Run: headless pygame with SDL's dummy video driver; simulated clock (each Clock.tick advances the game by its frame time, no real sleeping); random seed 0; keys injected as events and as key.get_pressed() state; no mouse input.
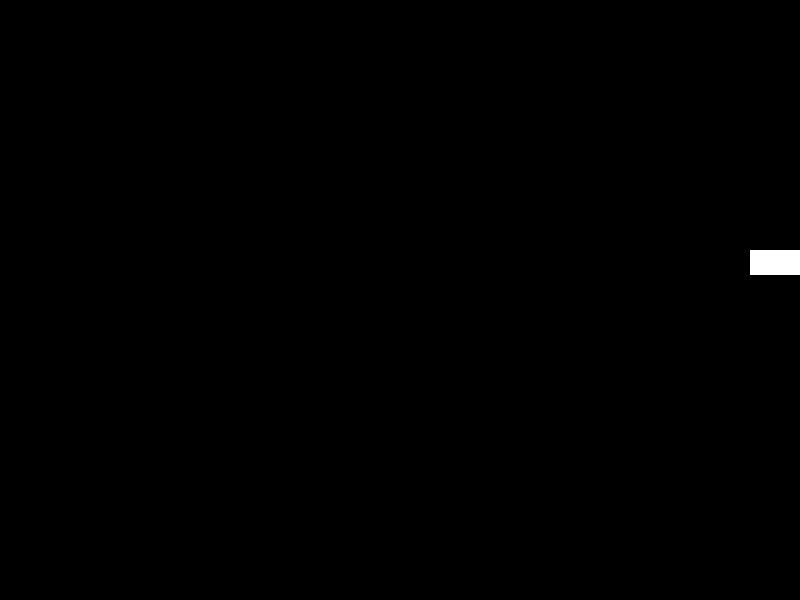
Frame 1 of 4 · flips 1–60 · no input
Frame 2 of 4 · flips 61–180 · tapped SPACE, RETURN · held RIGHT (→), D · screen unchanged from frame 1, image omitted
Frame 3 of 4 · flips 181–300 · held DOWN (↓), S · screen unchanged from frame 2, image omitted
Frame 4 of 4 · flips 301–420 · held LEFT (←), A, UP (↑), W · screen unchanged from frame 3, image omitted

The pygame program that drew these frames:

import pygame
import time
import random
from enum import Enum

class GameState(Enum):
    MENU = 1        # 메뉴
    PLAY = 2        # 플레이
    GAMEOVER = 3    # 게임 오버

# 현재 상태 설정
current_state = GameState.PLAY

# 초기화
pygame.init()

# 화면 크기 설정
screen_width = 800
screen_height = 600
screen = pygame.display.set_mode((screen_width, screen_height))

# 게임 루프 변수
running = True

# FPS 설정
clock = pygame.time.Clock()
fps = 60  # 원하는 FPS 값 설정

moveCurrTime = 0      # 이동을 위한 시간 체크
moveStepTime = 0.1     # 뱀 이동 속도
snakeSize = 25         # 스네이크 크기
snakDir = 'D'         # 이동 방향 (W, A, S, D)
snakNextDir = 'D'     # 다음 이동한 방향
# 위치 정보 x,y(튜플)정보를 가지고 있는 리스트
snakes = []
snakImg = pygame.Surface((snakeSize, snakeSize))
snakImg.fill((255,255,255))

max_x = screen_width / snakeSize
max_y = screen_height / snakeSize

foodAddStep = 1         # 생성될 음식 수
foods = []             # 음식들 위치 정보
# 음식 이미지
foodImg = pygame.Surface((snakeSize, snakeSize))
foodImg.fill((0, 0, 0))  # 흰색 배경으로 채우기
circle_center = (snakeSize/2, snakeSize/2)  # 동그라미의 중심 좌표
circle_radius = snakeSize/2  # 동그라미의 반지름
circle_color = (255, 0, 0)  # 동그라미의 색상 (빨간색)
circle_thickness = 0  # 동그라미의 두께 (0: 채우기)
pygame.draw.circle(foodImg, circle_color, circle_center, circle_radius, circle_thickness)

def createFood():
    # 스테이크가 있는 자리인지 확인해서 제외
    while True:
        x = random.randint(0,  int(max_x))
        y = random.randint(0, int(max_y))
        chk = False
        for s in snakes:
            if x == s.x and y == s.y:
                chk = True

        if chk == False:        # 스네이크가 없는 위치면 음식을 추가
            foods.append((x, y))
            break


class snakebody:
    def __init__(self, x, y):
        self.x = x
        self.y = y
    
    # 이동할 위치 계산
    def moveLoc(self):
        global snakDir  # 전역 변수로 선언
        global snakNextDir  # 전역 변수로 선언
        tmpx = self.x
        tmpy = self.y
        if snakNextDir == 'W':
            tmpy -= 1
        elif snakNextDir == 'S':
            tmpy += 1
        elif snakNextDir == 'A':
            tmpx -= 1
        elif snakNextDir == 'D':
            tmpx += 1        

        return (tmpx, tmpy)

    def proc(self):      # 충동 등 처리 확인(머리에서만 호출 됨)
        global snakes
        global current_state

        # 이동 후 처리
        tmpLoc = self.moveLoc()
        
        # 음식
        for f in foods:
            if f[0] == tmpLoc[0] and f[1] == tmpLoc[1]:       # 음식 충돌
                snakes.insert(0, snakebody(f[0], f[1]))
                foods.remove(f)
                createFood()
                return ''

        # 충돌(벽)
        for s in snakes:
            if s.x == tmpLoc[0] and s.y == tmpLoc[1]:
                current_state = GameState.GAMEOVER
                return ''    

        # 충돌(꼬리)
        if 0 > tmpLoc[0] or max_x < tmpLoc[0] or 0 > tmpLoc[1] or max_y < tmpLoc[1]:
            current_state = GameState.GAMEOVER
            return ''


        return 'NONE'
    
    
    # 머리 이동
    def moveHead(self):      # 이동 처리
        global snakDir  # 전역 변수로 선언
        global snakNextDir  # 전역 변수로 선언
        tmpLoc = self.moveLoc()
        self.x = tmpLoc[0]
        self.y = tmpLoc[1]
            
        if snakDir != snakNextDir:
            snakDir = snakNextDir
        
    # 꼬리 이동
    def moveNotHead(self, frontSnake):
        self.x = frontSnake.x
        self.y = frontSnake.y
        
    def update(self):
        global snakImg
        screen.blit(snakImg, (self.x * snakeSize, self.y * snakeSize))
        
    
# 시작 위치(10, 10)
for x in range(0, 3):
    snakes.append(snakebody(10-x, 10))

# 최초 음식 생성
createFood()

# 게임 루프
previous_time = time.time()  # 이전 프레임의 시간
while running:
    # 경과 시간 업데이트
    delta_time = clock.tick(fps) / 1000.0  # 경과 시간 계산 (초 단위)
    moveCurrTime += delta_time

    # 이벤트 처리
    for event in pygame.event.get():
        if event.type == pygame.QUIT:
            running = False
            
        if event.type == pygame.KEYDOWN and current_state == GameState.PLAY:        # 플레이 중일때 키입력
            if event.key == pygame.K_UP and snakDir != 'S':
                snakNextDir = 'W'
            elif event.key == pygame.K_DOWN and snakDir != 'W':
                snakNextDir = 'S'
            elif event.key == pygame.K_LEFT and snakDir != 'D':
                snakNextDir = 'A'
            elif event.key == pygame.K_RIGHT and snakDir != 'A':
                snakNextDir = 'D'


    if moveCurrTime >= moveStepTime:        # 지정된 시간 이후에 화면 랜더리 처리
        # 게임 로직 처리
        if current_state == GameState.MENU:
            pass
        elif current_state == GameState.PLAY:
            # 스네이크 그리기
            if moveCurrTime >= moveStepTime:
                moveCurrTime = moveCurrTime - moveStepTime
                tmpState = snakes[0].proc()
                if tmpState == 'NONE':          # 일반 이동 상태
                    for idx, s in enumerate(reversed(snakes)):
                        if idx == len(snakes)-1:
                            s.moveHead()
                        else:
                            s.moveNotHead(snakes[len(snakes)-1-idx-1])

                
        elif current_state == GameState.GAMEOVER:
            pass

        # 화면 그리기
        screen.fill((0, 0, 0))  # 검은색 배경

        # 화면 그림
        if current_state == GameState.MENU:
            pass
        elif current_state == GameState.PLAY or current_state == GameState.GAMEOVER:
            # 스네이크 그리기
            for s in snakes:
                s.update()

            # 음식 그리기
            for f in foods:
                screen.blit(foodImg, (f[0] * snakeSize, f[1] * snakeSize))
                
                
        if current_state == GameState.GAMEOVER:
            print('GAME OVER')

        pygame.display.update()

    # FPS 제어
    # clock.tick(fps)



# 게임 종료
pygame.quit()
